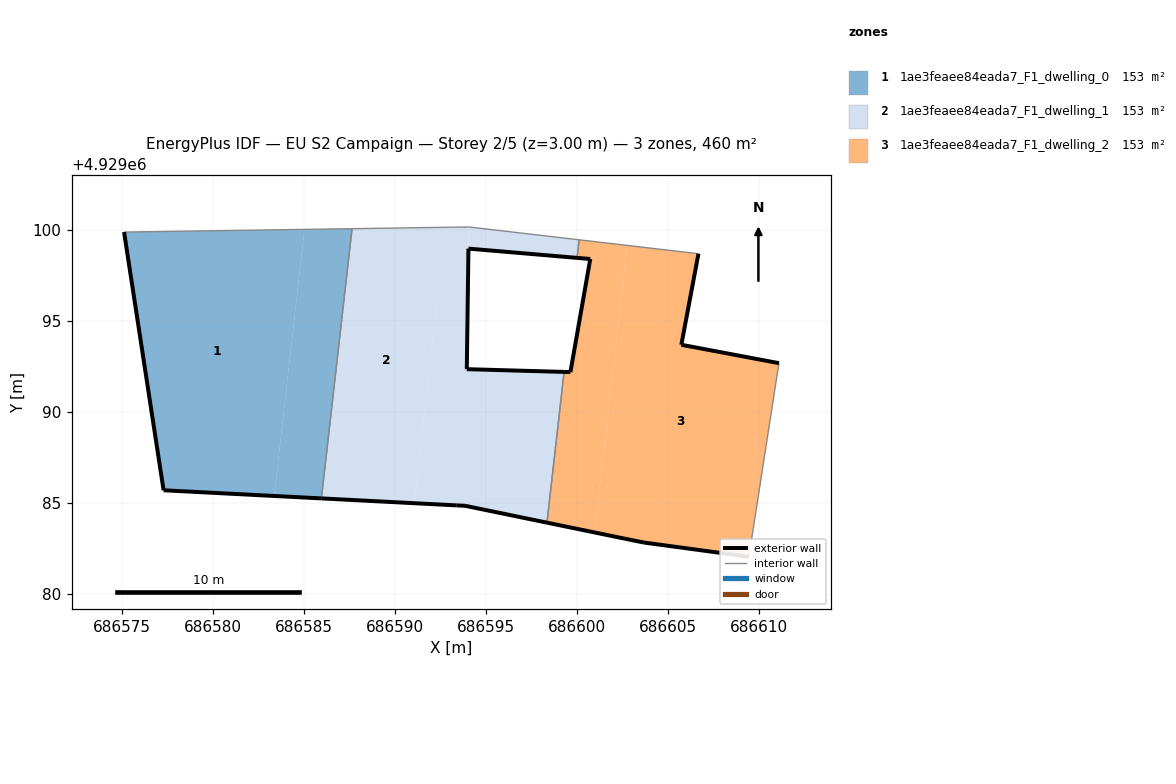
=== STOREY PLAN SPEC (per zone: floor XY polygon, exterior-wall plan segments, windows/doors) ===
zone 1: 1ae3feaee84eada7_F1_dwelling_0  (153.5 m²)
  floor: (686585.96, 4929085.25) (686587.64, 4929100.06) (686585.03, 4929100.02) (686583.37, 4929085.38)
  floor: (686583.37, 4929085.38) (686585.03, 4929100.02) (686575.13, 4929099.88) (686577.30, 4929085.70)
  exterior wall: (686585.96, 4929085.25) – (686577.30, 4929085.70)  [8.7 m]
  exterior wall: (686577.30, 4929085.70) – (686575.13, 4929099.88)  [14.3 m]
  interior walls: 2
zone 2: 1ae3feaee84eada7_F1_dwelling_1  (153.5 m²)
  floor: (686591.05, 4929084.99) (686592.52, 4929097.87) (686594.02, 4929097.78) (686594.05, 4929100.15) (686587.64, 4929100.06) (686585.96, 4929085.25)
  floor: (686600.00, 4929098.46) (686600.11, 4929099.45) (686594.06, 4929100.15) (686594.04, 4929098.96)
  floor: (686598.35, 4929083.92) (686599.29, 4929092.19) (686593.95, 4929092.34) (686594.02, 4929097.78) (686592.52, 4929097.87) (686591.05, 4929084.99) (686593.40, 4929084.87) (686593.85, 4929084.84)
  exterior wall: (686600.00, 4929098.46) – (686594.04, 4929098.96)  [6.0 m]
  exterior wall: (686594.04, 4929098.96) – (686593.95, 4929092.34)  [6.6 m]
  exterior wall: (686593.95, 4929092.34) – (686599.29, 4929092.20)  [5.3 m]
  exterior wall: (686598.35, 4929083.92) – (686593.85, 4929084.84)  [4.6 m]
  exterior wall: (686593.85, 4929084.84) – (686593.40, 4929084.87)  [0.5 m]
  exterior wall: (686593.40, 4929084.87) – (686585.96, 4929085.25)  [7.4 m]
  interior walls: 5
zone 3: 1ae3feaee84eada7_F1_dwelling_2  (153.5 m²)
  floor: (686609.44, 4929082.04) (686611.09, 4929092.67) (686605.73, 4929093.68) (686606.67, 4929098.68) (686602.75, 4929099.14) (686600.96, 4929083.38) (686602.64, 4929083.04) (686603.68, 4929082.83)
  floor: (686600.96, 4929083.38) (686602.75, 4929099.14) (686600.11, 4929099.45) (686600.00, 4929098.46) (686600.73, 4929098.39) (686599.64, 4929092.18) (686599.29, 4929092.19) (686598.35, 4929083.92)
  exterior wall: (686603.68, 4929082.83) – (686602.64, 4929083.04)  [1.1 m]
  exterior wall: (686602.64, 4929083.04) – (686598.35, 4929083.92)  [4.4 m]
  exterior wall: (686599.29, 4929092.20) – (686599.64, 4929092.18)  [0.3 m]
  exterior wall: (686599.64, 4929092.18) – (686600.73, 4929098.39)  [6.3 m]
  exterior wall: (686600.73, 4929098.39) – (686600.00, 4929098.46)  [0.7 m]
  exterior wall: (686606.67, 4929098.68) – (686605.73, 4929093.68)  [5.1 m]
  exterior wall: (686605.73, 4929093.68) – (686611.09, 4929092.67)  [5.5 m]
  exterior wall: (686609.44, 4929082.04) – (686603.68, 4929082.83)  [5.8 m]
  interior walls: 4

=== DERIVED (storey summary) ===
Building: EU S2 Campaign
Storey: 2 of 5  (floor level z = 3.00 m)
Storey gross floor area: 460.5 m²
Zones on this storey: 3
  - 1ae3feaee84eada7_F1_dwelling_0: floor 153.5 m²; exterior wall 23.0 m (69.1 m²); WWR 0.0%
  - 1ae3feaee84eada7_F1_dwelling_1: floor 153.5 m²; exterior wall 30.4 m (91.3 m²); WWR 0.0%
  - 1ae3feaee84eada7_F1_dwelling_2: floor 153.5 m²; exterior wall 29.2 m (87.5 m²); WWR 0.0%
Zone adjacency (shared interzone walls):
  - 1ae3feaee84eada7_F1_dwelling_0 ↔ 1ae3feaee84eada7_F1_dwelling_1
  - 1ae3feaee84eada7_F1_dwelling_1 ↔ 1ae3feaee84eada7_F1_dwelling_2